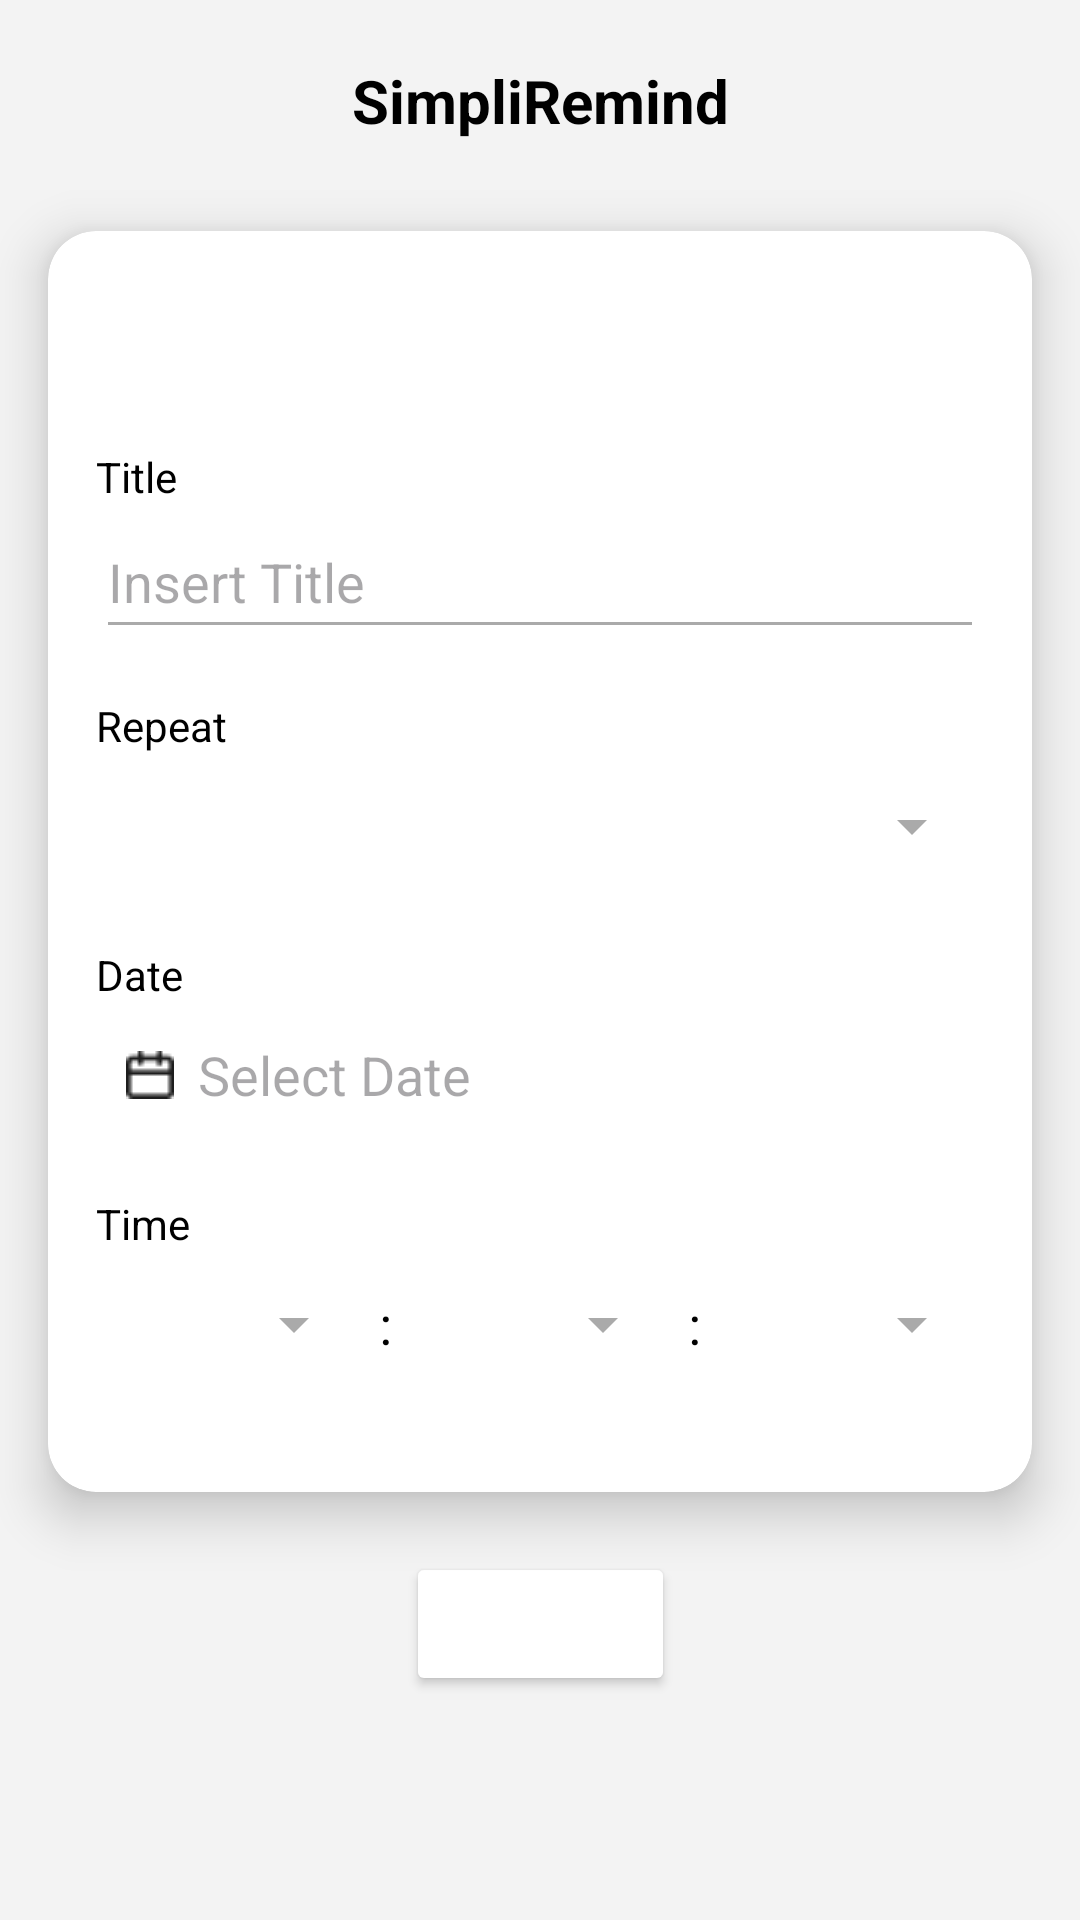

Write the Android layout XML for this screen, with the resource values it uses.
<!-- AndroidManifest.xml: application theme Theme.TaskReminder2 -->
<!-- res/layout/activity_reminder.xml -->
<?xml version="1.0" encoding="utf-8"?>
<androidx.constraintlayout.widget.ConstraintLayout xmlns:android="http://schemas.android.com/apk/res/android"
    xmlns:app="http://schemas.android.com/apk/res-auto"
    xmlns:tools="http://schemas.android.com/tools"
    android:id="@+id/reminderLayout"
    android:layout_width="match_parent"
    android:layout_height="match_parent"
    android:background="#F3F3F3"
    tools:context=".ReminderActivity">

    
    <TextView
        android:id="@+id/textReminderTitle"
        android:layout_width="wrap_content"
        android:layout_height="wrap_content"
        android:text="SimpliRemind"
        android:textSize="20sp"
        android:textColor="@android:color/black"
        android:layout_marginTop="20dp"
        app:layout_constraintTop_toTopOf="parent"
        app:layout_constraintStart_toStartOf="parent"
        app:layout_constraintEnd_toEndOf="parent"
        android:textStyle="bold" />

    
    <androidx.cardview.widget.CardView
        android:id="@+id/reminderCard"
        android:layout_width="0dp"
        android:layout_height="wrap_content"
        android:layout_marginTop="30dp"
        android:layout_marginStart="16dp"
        android:layout_marginEnd="16dp"
        app:layout_constraintTop_toBottomOf="@id/textReminderTitle"
        app:layout_constraintStart_toStartOf="parent"
        app:layout_constraintEnd_toEndOf="parent"
        app:cardElevation="10dp"
        app:cardCornerRadius="16dp">

        <LinearLayout
            android:layout_width="match_parent"
            android:layout_height="wrap_content"
            android:orientation="vertical"
            android:padding="16dp">

            
            <TextView
                android:id="@+id/textMakeReminder"
                android:layout_width="match_parent"
                android:layout_height="wrap_content"
                android:text="Make your own Reminder."
                android:textSize="18sp"
                android:textColor="@android:color/white"
                android:background="@color/blue"
                android:padding="8dp"
                android:gravity="center"
                android:textStyle="bold" />

            
            <TextView
                android:id="@+id/textTitleLabel"
                android:layout_width="wrap_content"
                android:layout_height="wrap_content"
                android:text="Title"
                android:textSize="14sp"
                android:textColor="@android:color/black"
                android:layout_marginTop="16dp" />

            <EditText
                android:id="@+id/editTitle"
                android:layout_width="match_parent"
                android:layout_height="wrap_content"
                android:hint="Insert Title"
                android:inputType="text"
                android:layout_marginBottom="16dp"
                android:backgroundTint="@android:color/darker_gray"
                android:minHeight="48dp" />

            
            <TextView
                android:id="@+id/textRepeatLabel"
                android:layout_width="wrap_content"
                android:layout_height="wrap_content"
                android:text="Repeat"
                android:textSize="14sp"
                android:textColor="@android:color/black" />

            <Spinner
                android:id="@+id/spinnerRepeat"
                android:layout_width="match_parent"
                android:layout_height="wrap_content"
                android:layout_marginBottom="16dp"
                android:backgroundTint="@android:color/darker_gray"
                android:minHeight="48dp"
                android:padding="8dp" />

            
            <TextView
                android:id="@+id/textDateLabel"
                android:layout_width="wrap_content"
                android:layout_height="wrap_content"
                android:text="Date"
                android:textSize="14sp"
                android:textColor="@android:color/black" />

            <LinearLayout
                android:layout_width="match_parent"
                android:layout_height="wrap_content"
                android:orientation="horizontal"
                android:gravity="center_vertical"
                android:layout_marginBottom="16dp">

                <EditText
                    android:id="@+id/btnSelectDate"
                    android:layout_width="wrap_content"
                    android:layout_height="wrap_content"
                    android:hint="Select Date"
                    android:backgroundTint="@android:color/transparent"
                    android:textColor="@android:color/black"
                    android:drawableStart="@drawable/kalender"
                    android:drawablePadding="8dp"
                    android:padding="10dp"
                    android:inputType="none"
                    android:focusable="false"
                    android:clickable="true"
                    android:minHeight="48dp" />
            </LinearLayout>

            
            <TextView
                android:id="@+id/textTimeLabel"
                android:layout_width="wrap_content"
                android:layout_height="wrap_content"
                android:text="Time"
                android:textSize="14sp"
                android:textColor="@android:color/black" />

            <LinearLayout
                android:layout_width="match_parent"
                android:layout_height="wrap_content"
                android:orientation="horizontal"
                android:gravity="center"
                android:layout_marginBottom="16dp">

                <Spinner
                    android:id="@+id/spinnerHour"
                    android:layout_width="0dp"
                    android:layout_height="wrap_content"
                    android:layout_weight="1"
                    android:backgroundTint="@android:color/darker_gray"
                    android:minHeight="48dp"
                    android:padding="8dp" />

                <TextView
                    android:layout_width="wrap_content"
                    android:layout_height="wrap_content"
                    android:text=" : "
                    android:textColor="@android:color/black"
                    android:textSize="18sp" />

                <Spinner
                    android:id="@+id/spinnerMinute"
                    android:layout_width="0dp"
                    android:layout_height="wrap_content"
                    android:layout_weight="1"
                    android:backgroundTint="@android:color/darker_gray"
                    android:minHeight="48dp"
                    android:padding="8dp" />

                <TextView
                    android:layout_width="wrap_content"
                    android:layout_height="wrap_content"
                    android:text=" : "
                    android:textColor="@android:color/black"
                    android:textSize="18sp" />

                <Spinner
                    android:id="@+id/spinnerSecond"
                    android:layout_width="0dp"
                    android:layout_height="wrap_content"
                    android:layout_weight="1"
                    android:backgroundTint="@android:color/darker_gray"
                    android:minHeight="48dp"
                    android:padding="8dp" />
            </LinearLayout>

        </LinearLayout>
    </androidx.cardview.widget.CardView>

    
    <Button
        android:id="@+id/btnAddTaskNew"
        android:layout_width="wrap_content"
        android:layout_height="wrap_content"
        android:text="Add Task"
        android:textColor="@android:color/white"
        android:backgroundTint="@color/blue"
        android:layout_marginTop="20dp"
        app:layout_constraintTop_toBottomOf="@+id/reminderCard"
        app:layout_constraintStart_toStartOf="parent"
        app:layout_constraintEnd_toEndOf="parent" />

</androidx.constraintlayout.widget.ConstraintLayout>
<!-- resources referenced by this layout -->
<resources>
  <!-- drawable kalender: png bitmap (drawable, 333 bytes) -->
  <style name="Theme.TaskReminder2" parent="Base.Theme.TaskReminder2" />
  <style name="Base.Theme.TaskReminder2" parent="Theme.Material3.DayNight.NoActionBar">
          
          
      </style>
</resources>
